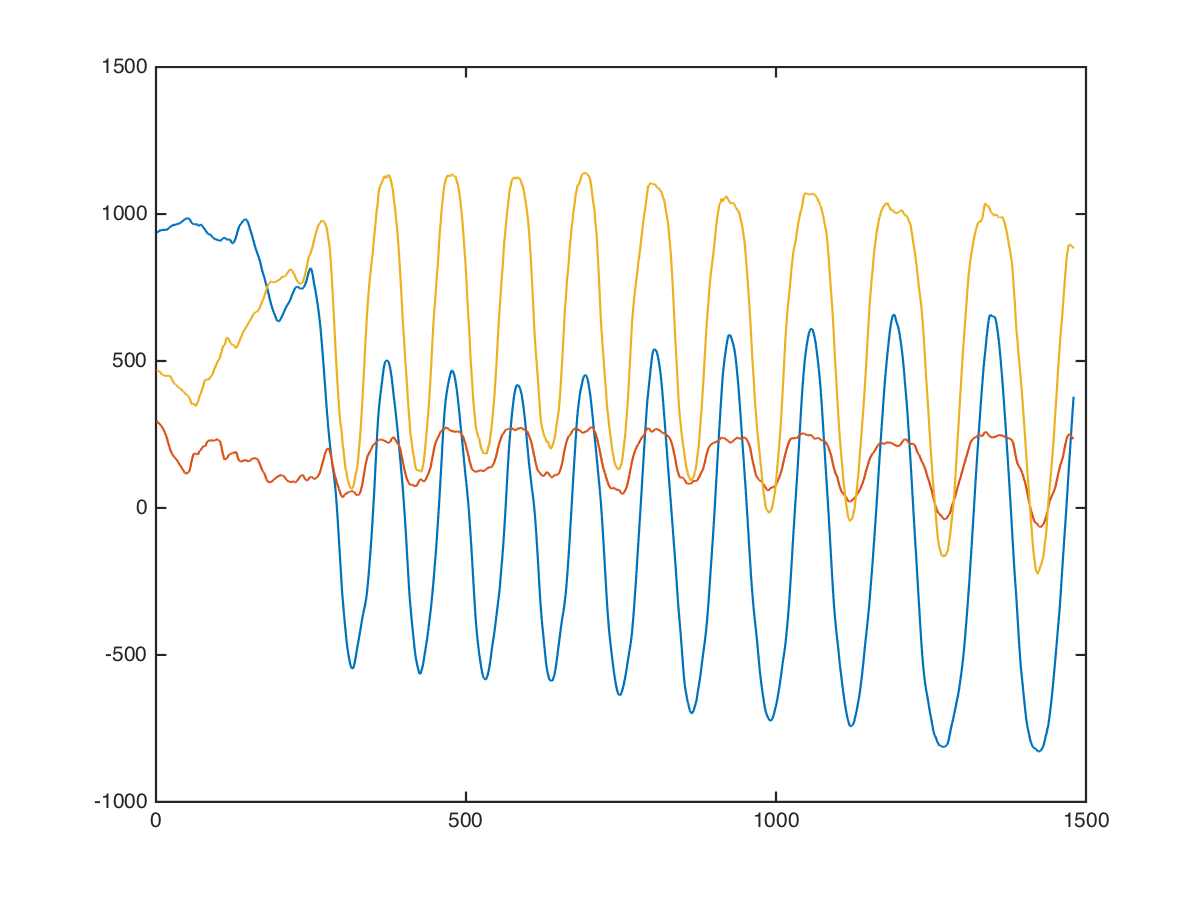

The data file committed next to this chart (first rows):
arms, straight-bar-biceps-curl, 65, 10, 904, 320, 456
arms, straight-bar-biceps-curl, 65, 10, 920, 328, 526
arms, straight-bar-biceps-curl, 65, 10, 920, 320, 429
arms, straight-bar-biceps-curl, 65, 10, 920, 283, 402
arms, straight-bar-biceps-curl, 65, 10, 898, 280, 488
arms, straight-bar-biceps-curl, 65, 10, 925, 301, 496
arms, straight-bar-biceps-curl, 65, 10, 914, 304, 461
arms, straight-bar-biceps-curl, 65, 10, 919, 297, 463
arms, straight-bar-biceps-curl, 65, 10, 927, 309, 497
arms, straight-bar-biceps-curl, 65, 10, 921, 299, 471
arms, straight-bar-biceps-curl, 65, 10, 920, 283, 489
arms, straight-bar-biceps-curl, 65, 10, 932, 286, 515
arms, straight-bar-biceps-curl, 65, 10, 936, 282, 490
arms, straight-bar-biceps-curl, 65, 10, 936, 292, 480
arms, straight-bar-biceps-curl, 65, 10, 942, 307, 491
arms, straight-bar-biceps-curl, 65, 10, 938, 306, 479
arms, straight-bar-biceps-curl, 65, 10, 925, 309, 483
arms, straight-bar-biceps-curl, 65, 10, 931, 328, 483
arms, straight-bar-biceps-curl, 65, 10, 936, 336, 475
arms, straight-bar-biceps-curl, 65, 10, 931, 326, 467
arms, straight-bar-biceps-curl, 65, 10, 938, 325, 493
arms, straight-bar-biceps-curl, 65, 10, 949, 323, 535
arms, straight-bar-biceps-curl, 65, 10, 943, 320, 503
arms, straight-bar-biceps-curl, 65, 10, 936, 324, 481
arms, straight-bar-biceps-curl, 65, 10, 948, 336, 542
arms, straight-bar-biceps-curl, 65, 10, 956, 328, 540
arms, straight-bar-biceps-curl, 65, 10, 944, 316, 500
arms, straight-bar-biceps-curl, 65, 10, 925, 313, 475
arms, straight-bar-biceps-curl, 65, 10, 923, 311, 507
arms, straight-bar-biceps-curl, 65, 10, 939, 320, 579
arms, straight-bar-biceps-curl, 65, 10, 934, 317, 502
arms, straight-bar-biceps-curl, 65, 10, 929, 309, 425
arms, straight-bar-biceps-curl, 65, 10, 953, 307, 504
arms, straight-bar-biceps-curl, 65, 10, 965, 309, 583
arms, straight-bar-biceps-curl, 65, 10, 950, 299, 492
arms, straight-bar-biceps-curl, 65, 10, 938, 293, 420
arms, straight-bar-biceps-curl, 65, 10, 969, 315, 460
arms, straight-bar-biceps-curl, 65, 10, 986, 331, 592
arms, straight-bar-biceps-curl, 65, 10, 964, 296, 453
arms, straight-bar-biceps-curl, 65, 10, 954, 296, 370
arms, straight-bar-biceps-curl, 65, 10, 960, 296, 401
arms, straight-bar-biceps-curl, 65, 10, 960, 295, 483
arms, straight-bar-biceps-curl, 65, 10, 957, 288, 413
arms, straight-bar-biceps-curl, 65, 10, 940, 286, 358
arms, straight-bar-biceps-curl, 65, 10, 923, 278, 366
arms, straight-bar-biceps-curl, 65, 10, 941, 315, 516
arms, straight-bar-biceps-curl, 65, 10, 911, 266, 472
arms, straight-bar-biceps-curl, 65, 10, 904, 209, 377
arms, straight-bar-biceps-curl, 65, 10, 906, 214, 291
arms, straight-bar-biceps-curl, 65, 10, 944, 176, 353
arms, straight-bar-biceps-curl, 65, 10, 960, 176, 400
arms, straight-bar-biceps-curl, 65, 10, 976, 168, 448
arms, straight-bar-biceps-curl, 65, 10, 968, 184, 378
arms, straight-bar-biceps-curl, 65, 10, 976, 199, 353
arms, straight-bar-biceps-curl, 65, 10, 991, 193, 434
arms, straight-bar-biceps-curl, 65, 10, 999, 185, 396
arms, straight-bar-biceps-curl, 65, 10, 979, 155, 406
arms, straight-bar-biceps-curl, 65, 10, 948, 173, 303
arms, straight-bar-biceps-curl, 65, 10, 937, 176, 336
arms, straight-bar-biceps-curl, 65, 10, 923, 143, 391
arms, straight-bar-biceps-curl, 65, 10, 940, 103, 472
... 1,469 more rows
